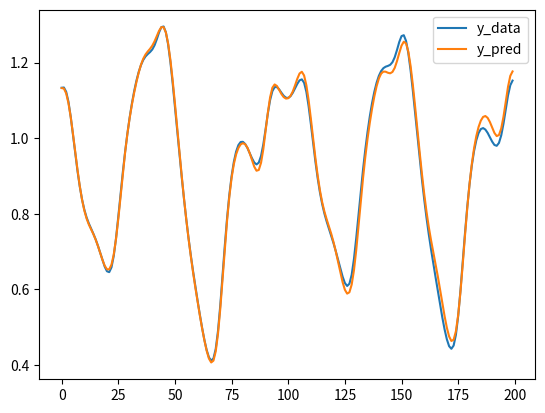

The script that saved this image:
import numpy as np
from scipy import linalg
import pandas as pd

def mackey_glass(length=2000, tau=17, beta=0.2, gamma=0.1, n=10, dt=1.0):
    x = np.zeros(length)
    
    # initial condition (important!)
    x[:tau+1] = 1.2  
    
    for t in range(tau, length-1):
        x_tau = x[t - tau]
        x[t+1] = x[t] + dt * (beta * x_tau / (1 + x_tau**n) - gamma * x[t])
    
    return x

def logistic_data(a = 3.95, i = 0.5422,length = 2000):
    x = np.zeros(length)
    x[0] = i
    for t in range(length-1):
        x[t+1] = a*x[t]*(1-x[t])
    return x[100:]

def tent_map(mu=1.9999, x0=0.5422, length=2000):
    x = np.zeros(length)
    x[0] = x0

    for t in range(length-1):
        if x[t] < 0.5:
            x[t+1] = mu*x[t]
        else:
            x[t+1] = mu*(1-x[t])

    return x

data = mackey_glass()
y_data = data[1:]


insize = 1
outsize = 1
ressize = 500
init_len = 100
train_length = 1100
test_length = 200
a=0.3

np.random.seed(42)
W_in = np.random.rand(ressize,insize+1) - 0.5
W = np.random.rand(ressize,ressize) - 0.5

spectral_radius = np.max(np.abs(linalg.eigvals(W)))
target_radius = 0.95
W = W*target_radius/spectral_radius

x = np.zeros(ressize).reshape(-1,1)
x_history = np.zeros((1+insize+ressize,train_length-init_len))

for i in range(train_length):
    u = data[i]
    x = x*(1-a)+a*np.tanh(np.dot(W,x)+np.dot(W_in,np.vstack((1,u))))
    if i>=init_len:
        x_history[:,i-init_len] = np.vstack((1,u,x.reshape(-1,1)))[:,0]

print(f'shape of x_history is {x_history.shape}')
p_xhistory = pd.DataFrame(x_history)

yt = y_data[init_len:train_length].reshape(-1,1).T
reg = 1e-8
w_out = np.dot(np.dot(yt,x_history.T),linalg.inv(np.dot(x_history,x_history.T)+np.eye(ressize+insize+1)*reg))
Y = np.zeros((outsize,test_length))

print(f'shape of w_out is {w_out.shape}')

u = data[train_length]
for i in range(test_length):
    x = x*(1-a)+a*np.tanh(np.dot(W,x)+np.dot(W_in,np.vstack((1,u))))
    y = np.dot(w_out,np.vstack((1,u,x.reshape(-1,1 ))))
    Y[:,i] = y
    u = y

sum=0
print(f'shape of Y is {Y.shape}')
for i in range(test_length):
    sum += (y_data[train_length+i]-Y[0,i])**2
print(sum/test_length)

import matplotlib.pyplot as plt
plt.plot(y_data[train_length:train_length+test_length],label='y_data')
plt.plot(Y[0,:],label='y_pred')
plt.legend()
plt.show()

    


        
